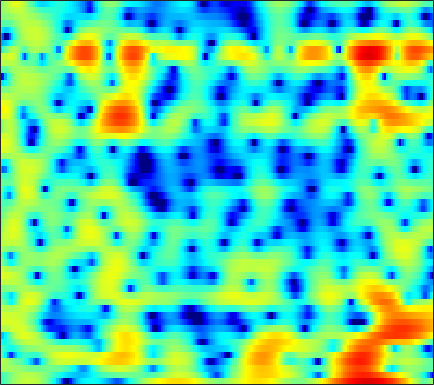

Data behind this chart, as committed beside it:
-3.7981, -2.9364, -1.8708, -0.92035, -0.30513, 0.41098, 1.0082, 1.4012, 1.8276, 2.174, 2.429, 2.5744, 2.6597, 2.6778, 2.6208, 2.4564, 2.1863, 1.8976, 1.4107, 0.80506, 0.056306, -0.56873, -1.5695, -2.8148
-3.501, -2.806, -1.873, -1.008, -0.4285, 0.2514, 0.8145, 1.172, 1.555, 1.845, 2.042, 2.137, 2.189, 2.169, 2.1, 1.942, 1.703, 1.475, 1.108, 0.6598, 0.1293, -0.321, -0.9737, -1.692
1.51, 1.477, 1.435, 1.384, 1.336, 1.25, 1.134, 1.025, 0.8409, 0.6224, 0.3611, 0.1607, -0.113, -0.3706, -0.5331, -0.7046, -0.8173, -0.8459, -0.8268, -0.7555, -0.6773, -0.6257, -0.5878, -0.583
2.818, 2.296, 1.611, 0.9633, 0.5302, 0.02507, -0.4005, -0.6918, -1.104, -1.601, -2.295, -2.999, -4.254, -6.054, -7.853, -10.87, -12.98, -11.67, -8.198, -5.199, -2.908, -1.583, -0.1597, 0.9259
-0.8972, -2.677, -5.748, -10.02, -13.98, -14.2, -9.902, -7.473, -5.295, -3.927, -3.138, -2.841, -2.731, -2.91, -3.144, -3.398, -3.364, -3.058, -2.254, -1.199, -0.08115, 0.7106, 1.639, 2.427
-1.643, -2.519, -3.607, -4.458, -4.796, -4.718, -4.127, -3.49, -2.567, -1.713, -0.9948, -0.5547, -0.09305, 0.2506, 0.4413, 0.6544, 0.8148, 0.9269, 1.06, 1.196, 1.313, 1.394, 1.478, 1.522
-4.748, -5.004, -4.547, -3.598, -2.776, -1.678, -0.6835, 0.004114, 0.8031, 1.452, 1.966, 2.252, 2.504, 2.634, 2.638, 2.542, 2.328, 2.117, 1.742, 1.288, 0.7563, 0.2925, -0.382, -1.114
-7.887, -7.904, -5.565, -2.914, -1.27, 0.4462, 1.729, 2.456, 3.177, 3.644, 3.899, 3.958, 3.856, 3.566, 3.23, 2.642, 1.887, 1.204, 0.1933, -0.9548, -2.194, -3.197, -4.586, -6.142
1.837, 1.863, 2.05, 2.363, 2.645, 3.023, 3.341, 3.52, 3.63, 3.586, 3.37, 3.08, 2.518, 1.732, 0.9849, -0.2541, -1.794, -3.142, -5.271, -7.748, -10.39, -12.25, -13.9, -14.45
3.393, 3.435, 3.503, 3.559, 3.592, 3.601, 3.561, 3.485, 3.304, 3.004, 2.554, 2.108, 1.347, 0.3702, -0.5304, -1.975, -3.718, -5.316, -7.815, -10.84, -14.4, -16.95, -18.2, -16.79
3.185, 3.197, 3.202, 3.195, 3.19, 3.165, 3.116, 3.056, 2.921, 2.701, 2.373, 2.038, 1.459, 0.706, 0.02399, -1.042, -2.291, -3.325, -4.763, -6.241, -7.648, -8.565, -9.535, -10.15
2.231, 2.084, 1.869, 1.685, 1.621, 1.674, 1.879, 2.1, 2.416, 2.685, 2.838, 2.852, 2.703, 2.356, 1.966, 1.249, 0.3353, -0.4882, -1.782, -3.257, -4.927, -6.298, -8.253, -10.19
0.1737, -0.5032, -1.871, -3.69, -4.984, -5.202, -3.291, -1.476, 0.6071, 2.166, 3.258, 3.8, 4.211, 4.3, 4.181, 3.791, 3.133, 2.464, 1.355, -0.0793, -1.884, -3.579, -6.393, -10.18
-1.954, -2.256, -3.334, -5.09, -6.447, -6.702, -4.599, -2.654, -0.4398, 1.198, 2.331, 2.912, 3.381, 3.562, 3.544, 3.341, 2.945, 2.548, 1.9, 1.111, 0.2159, -0.506, -1.478, -2.385
-0.3596, -0.1351, -0.01022, 0.02321, 0.05822, 0.1982, 0.4841, 0.7608, 1.138, 1.448, 1.624, 1.651, 1.555, 1.325, 1.079, 0.706, 0.3535, 0.1162, -0.1386, -0.3452, -0.5105, -0.6317, -0.8018, -0.9886
2.495, 2.561, 2.598, 2.588, 2.558, 2.484, 2.362, 2.234, 1.983, 1.607, 1.061, 0.5141, -0.4268, -1.616, -2.655, -4.061, -5.143, -5.41, -4.957, -3.959, -2.932, -2.269, -1.596, -1.159
3.884, 3.75, 3.553, 3.336, 3.163, 2.921, 2.647, 2.401, 1.993, 1.432, 0.6562, -0.1215, -1.514, -3.473, -5.501, -9.503, -16.65, -19.39, -11.48, -7.02, -4.354, -3.003, -1.771, -1.023
3.181, 2.74, 2.154, 1.636, 1.332, 1.084, 0.9939, 0.9772, 0.9553, 0.8575, 0.6113, 0.2988, -0.2818, -1.04, -1.668, -2.483, -3.022, -3.106, -2.761, -2.07, -1.273, -0.7338, -0.1556, 0.1992
0.9808, -0.2181, -2.141, -4.166, -5.236, -5.215, -3.865, -2.669, -1.313, -0.3318, 0.2964, 0.5782, 0.7484, 0.7467, 0.6778, 0.5694, 0.5067, 0.5151, 0.604, 0.7817, 1.012, 1.196, 1.401, 1.518
0.01878, -1.459, -4.151, -7.949, -10.96, -10.13, -6.284, -4.049, -1.954, -0.6058, 0.2244, 0.5934, 0.8176, 0.8264, 0.7399, 0.5681, 0.3891, 0.3038, 0.2934, 0.4227, 0.6746, 0.9115, 1.24, 1.537
1.478, 1.055, 0.4308, -0.1067, -0.3482, -0.377, -0.09661, 0.2112, 0.6046, 0.8648, 0.9042, 0.7641, 0.3504, -0.3105, -0.9563, -1.99, -3.08, -3.767, -4.174, -3.832, -2.914, -2.084, -1.01, -0.09794
2.042, 2.278, 2.497, 2.632, 2.696, 2.728, 2.698, 2.624, 2.414, 2.046, 1.474, 0.883, -0.158, -1.568, -2.949, -5.401, -9.07, -13.62, -31.02, -14.64, -8.568, -5.943, -3.588, -2.04
1.191, 1.933, 2.715, 3.261, 3.527, 3.701, 3.667, 3.504, 3.1, 2.469, 1.614, 0.8312, -0.3858, -1.791, -2.923, -4.464, -5.897, -6.737, -7.16, -6.584, -5.35, -4.312, -3.097, -2.236
0.2445, 1.331, 2.471, 3.293, 3.707, 4.004, 4.01, 3.817, 3.299, 2.468, 1.309, 0.2206, -1.491, -3.391, -4.748, -6.039, -6.326, -5.938, -4.998, -3.907, -2.88, -2.212, -1.521, -1.133
-0.6065, 0.5707, 1.839, 2.775, 3.27, 3.659, 3.742, 3.592, 3.093, 2.219, 0.9004, -0.4474, -2.893, -6.523, -10.76, -24.13, -15.05, -9.674, -5.824, -3.471, -1.905, -1.094, -0.3654, 0.01878
-1.969, -0.8107, 0.4263, 1.357, 1.882, 2.359, 2.588, 2.602, 2.398, 1.923, 1.17, 0.4344, -0.7648, -2.06, -2.956, -3.718, -3.723, -3.287, -2.424, -1.542, -0.7957, -0.358, 0.03952, 0.2273
-2.354, -1.633, -0.832, -0.1489, 0.2974, 0.8179, 1.244, 1.489, 1.696, 1.749, 1.647, 1.473, 1.146, 0.761, 0.4683, 0.1452, -0.06805, -0.147, -0.1631, -0.1189, -0.05606, -0.01706, -0.01427, -0.1002
-2.057, -2.183, -2.316, -2.246, -1.966, -1.27, -0.3534, 0.3495, 1.186, 1.833, 2.255, 2.42, 2.464, 2.312, 2.102, 1.714, 1.25, 0.8763, 0.3878, -0.02319, -0.3131, -0.4478, -0.5316, -0.5781
-1.987, -3.574, -6.552, -10.23, -10.48, -6.492, -2.83, -0.8025, 1.176, 2.526, 3.383, 3.75, 3.914, 3.736, 3.385, 2.623, 1.529, 0.506, -1.052, -2.571, -3.494, -3.519, -2.825, -1.877
-0.807, -2.135, -4.169, -5.822, -5.818, -3.964, -1.535, 0.06779, 1.784, 3.021, 3.824, 4.159, 4.253, 3.956, 3.454, 2.375, 0.7271, -1.006, -4.327, -9.969, -24.76, -15.04, -7.754, -4.359
-0.539, -0.9692, -1.343, -1.395, -1.173, -0.5687, 0.2797, 0.9744, 1.855, 2.584, 3.093, 3.305, 3.347, 3.084, 2.685, 1.879, 0.7598, -0.2635, -1.79, -3.265, -4.246, -4.462, -4.174, -3.615
-2.527, -2.87, -2.85, -2.302, -1.662, -0.6675, 0.3351, 1.04, 1.856, 2.5, 2.951, 3.153, 3.241, 3.12, 2.897, 2.436, 1.812, 1.263, 0.4673, -0.3478, -1.135, -1.683, -2.367, -3.031
-9.05, -12.16, -10.76, -6.495, -4.043, -1.631, 0.11, 1.101, 2.104, 2.816, 3.288, 3.503, 3.625, 3.589, 3.458, 3.166, 2.747, 2.354, 1.731, 0.9953, 0.1243, -0.6362, -1.827, -3.288
-4.751, -5.928, -5.585, -3.681, -2.157, -0.4488, 0.8422, 1.567, 2.274, 2.732, 2.992, 3.085, 3.095, 3.004, 2.886, 2.667, 2.381, 2.112, 1.665, 1.09, 0.3493, -0.3443, -1.52, -3.061
1.622, 1.298, 1.112, 1.189, 1.351, 1.6, 1.791, 1.864, 1.84, 1.683, 1.416, 1.172, 0.839, 0.5345, 0.3671, 0.2255, 0.1669, 0.1506, 0.116, 0.003458, -0.2345, -0.5265, -1.093, -1.869
4.204, 3.922, 3.574, 3.232, 2.963, 2.55, 2.035, 1.558, 0.7675, -0.2079, -1.351, -2.286, -3.505, -4.449, -4.808, -4.701, -4.075, -3.44, -2.569, -1.803, -1.222, -0.9245, -0.7048, -0.6887
4.72, 4.469, 4.106, 3.666, 3.258, 2.568, 1.67, 0.8195, -0.5856, -2.375, -4.663, -6.838, -10.66, -16.06, -19.71, -15.57, -10.89, -8.385, -5.841, -3.879, -2.35, -1.439, -0.5083, 0.1325
3.222, 3.238, 3.222, 3.059, 2.784, 2.167, 1.231, 0.3045, -1.253, -3.22, -5.639, -7.745, -10.91, -13.88, -15.22, -14.76, -12.52, -10.4, -7.576, -5.065, -2.945, -1.622, -0.2206, 0.8216
-0.9215, 0.4582, 1.701, 2.281, 2.34, 1.986, 1.19, 0.3475, -1.094, -2.865, -4.95, -6.714, -9.477, -12.94, -16.53, -22.95, -17.98, -12.93, -8.264, -4.91, -2.414, -0.9522, 0.5755, 1.696
-1.217, 0.5012, 1.901, 2.466, 2.45, 1.932, 0.9305, -0.09697, -1.715, -3.456, -5.129, -6.229, -7.609, -8.935, -9.784, -10.18, -8.977, -7.269, -4.804, -2.62, -0.8526, 0.1731, 1.218, 1.945
4.077, 4.112, 4.034, 3.663, 3.123, 1.967, 0.2264, -1.528, -4.595, -8.48, -11.48, -10.93, -8.544, -6.585, -5.439, -4.173, -3.031, -2.222, -1.204, -0.3507, 0.2724, 0.5696, 0.7248, 0.6416
5.818, 5.539, 5.047, 4.357, 3.655, 2.408, 0.721, -0.904, -3.654, -6.954, -9.239, -8.535, -6.132, -3.992, -2.782, -1.561, -0.6901, -0.2249, 0.1456, 0.2281, -0.02706, -0.4437, -1.36, -2.744
4.758, 4.535, 4.155, 3.66, 3.205, 2.487, 1.649, 0.952, 0.02515, -0.7527, -1.223, -1.316, -1.131, -0.735, -0.4068, -0.02977, 0.1946, 0.2407, 0.09463, -0.3214, -1.058, -1.884, -3.42, -5.63
2.542, 2.453, 2.33, 2.197, 2.09, 1.921, 1.716, 1.556, 1.342, 1.153, 1.023, 0.9574, 0.9271, 0.9265, 0.9282, 0.8851, 0.7559, 0.5719, 0.1956, -0.3653, -1.128, -1.857, -3.033, -4.406
-0.4629, -0.4531, -0.2463, 0.1241, 0.4445, 0.8578, 1.216, 1.439, 1.666, 1.817, 1.91, 1.951, 1.96, 1.914, 1.837, 1.676, 1.441, 1.206, 0.805, 0.2896, -0.3471, -0.8861, -1.706, -2.614
-6.218, -6.123, -4.764, -2.984, -1.773, -0.4339, 0.5917, 1.17, 1.746, 2.143, 2.387, 2.496, 2.546, 2.51, 2.426, 2.252, 2.006, 1.783, 1.424, 1.007, 0.5209, 0.11, -0.4992, -1.199
-16.52, -15.36, -8.37, -4.439, -2.506, -0.6865, 0.5589, 1.217, 1.831, 2.216, 2.428, 2.486, 2.476, 2.379, 2.264, 2.048, 1.774, 1.542, 1.222, 0.9067, 0.6041, 0.3583, 0.02071, -0.3697
-1.843, -1.961, -1.507, -0.6722, -0.01426, 0.7278, 1.239, 1.487, 1.638, 1.626, 1.534, 1.432, 1.276, 1.068, 0.8648, 0.4983, 0.0424, -0.3358, -0.7791, -1.065, -1.112, -1.011, -0.8234, -0.6485
2.423, 2.219, 2.146, 2.186, 2.243, 2.2, 1.926, 1.55, 0.8142, -0.1039, -0.9511, -1.315, -1.384, -1.284, -1.331, -1.756, -2.776, -3.991, -5.884, -6.947, -5.963, -4.536, -2.913, -1.808
2.701, 2.786, 3.132, 3.463, 3.572, 3.459, 2.918, 2.092, 0.2136, -3.022, -8.793, -13.1, -7.444, -3.339, -1.806, -1.24, -2.103, -3.753, -7.67, -11.37, -7.562, -4.671, -2.434, -1.606
-6.338, -3.558, -1.138, 0.4303, 1.193, 1.822, 2, 1.788, 1.009, -0.3139, -1.779, -2.145, -1.312, 0.09544, 0.9795, 1.681, 1.776, 1.567, 1.133, 0.7649, 0.63, 0.5466, 0.2135, -0.6749
-8.931, -8.495, -7.609, -6.287, -4.998, -3.254, -1.801, -0.9457, -0.1337, 0.4064, 0.7953, 1.075, 1.497, 1.947, 2.226, 2.494, 2.604, 2.569, 2.393, 2.101, 1.696, 1.309, 0.6386, -0.2065
-9.325, -12.63, -21.19, -18.57, -11.93, -7, -3.936, -2.29, -0.6641, 0.5159, 1.401, 1.886, 2.387, 2.765, 2.97, 3.11, 3.125, 3.05, 2.835, 2.505, 2.048, 1.638, 0.9811, 0.1986
-5.281, -6.48, -7.538, -7.247, -6.12, -4.222, -2.41, -1.233, 0.0575, 1.063, 1.82, 2.263, 2.692, 2.954, 3.064, 3.104, 3.021, 2.888, 2.618, 2.234, 1.744, 1.29, 0.5848, -0.2628
-1.594, -1.834, -1.943, -1.755, -1.426, -0.8156, -0.1064, 0.4206, 1.065, 1.598, 1.992, 2.209, 2.386, 2.435, 2.394, 2.266, 2.05, 1.839, 1.496, 1.078, 0.5865, 0.1573, -0.4965, -1.263
0.05389, 0.121, 0.2951, 0.5578, 0.7864, 1.125, 1.465, 1.691, 1.931, 2.076, 2.118, 2.062, 1.891, 1.635, 1.389, 1.005, 0.5912, 0.269, -0.1647, -0.584, -1.011, -1.324, -1.78, -2.283
0.4767, 0.8107, 1.297, 1.776, 2.105, 2.475, 2.733, 2.846, 2.863, 2.72, 2.414, 2.07, 1.473, 0.752, 0.1636, -0.6553, -1.431, -1.944, -2.498, -2.892, -3.145, -3.265, -3.368, -3.449
-0.6041, 0.3458, 1.52, 2.498, 3.089, 3.667, 4.003, 4.096, 3.997, 3.631, 2.971, 2.295, 1.12, -0.3712, -1.652, -3.465, -5.159, -6.127, -6.842, -7.029, -6.829, -6.555, -5.989, -5.32
